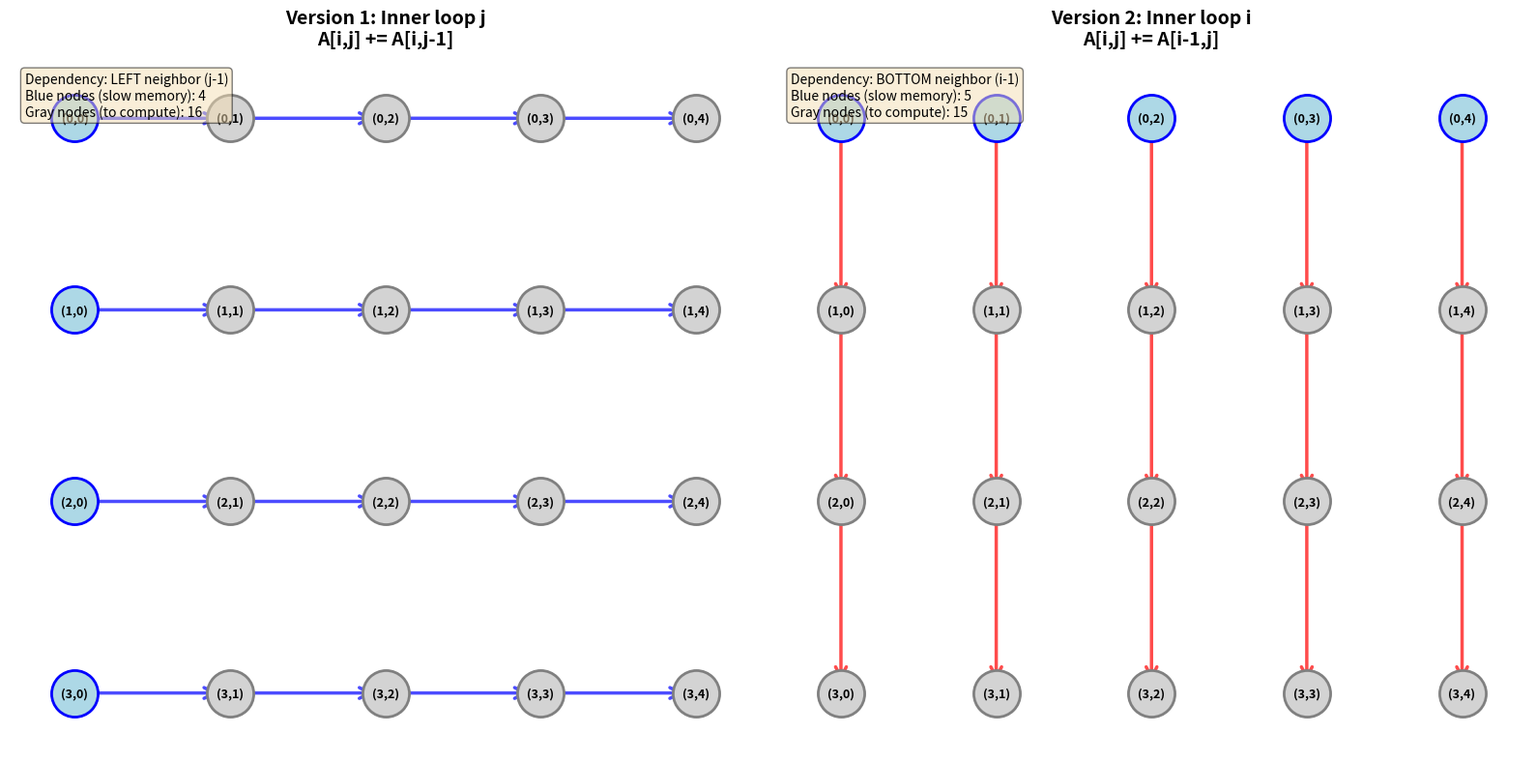

Write Python code to recreate this figure.
import numpy as np
import matplotlib.pyplot as plt
import networkx as nx

# Array dimensions
I = 4  # rows
J = 5  # columns

print("=" * 60)
print("SIMPLE DATA DEPENDENCY EXAMPLES")
print("=" * 60)

# Initialize array with boundary conditions
A = np.arange(I * J).reshape(I, J).astype(float)

print("\n" + "=" * 60)
print("VERSION 1: i outer loop, j inner loop")
print("Dependency: A[i,j] = A[i,j] + A[i,j-1]  (LEFT neighbor)")
print("j is unit stride (contiguous in memory)")
print("=" * 60)

A_v1 = A.copy()
print("\nInitial array:")
print(A_v1)
print()

for i in range(I):
    for j in range(1, J):  # j starts at 1 (depends on j-1)
        A_v1[i, j] = A_v1[i, j] + A_v1[i, j-1]
        print(f"A[{i},{j}] = A[{i},{j}] + A[{i},{j-1}]")

print("\nResult (Version 1):")
print(A_v1)

print("\n" + "=" * 60)
print("VERSION 2: j outer loop, i inner loop")
print("Dependency: A[i,j] = A[i,j] + A[i-1,j]  (BOTTOM neighbor)")
print("i is NOT unit stride (strided access)")
print("=" * 60)

A_v2 = A.copy()
print("\nInitial array:")
print(A_v2)
print()

for j in range(J):
    for i in range(1, I):  # i starts at 1 (depends on i-1)
        A_v2[i, j] = A_v2[i, j] + A_v2[i-1, j]
        print(f"A[{i},{j}] = A[{i},{j}] + A[{i-1},{j}]")

print("\nResult (Version 2):")
print(A_v2)

print("\n" + "=" * 60)
print("DATA DEPENDENCY GRAPHS")
print("=" * 60)

# Create both dependency DAGs
def create_dag_v1():
    """Version 1: depends on left neighbor (j-1)"""
    G = nx.DiGraph()
    
    for i in range(I):
        for j in range(J):
            node_id = f"({i},{j})"
            G.add_node(node_id, pos=(j*2.5, -i*2), i=i, j=j)
            
            # Dependency on left neighbor
            if j > 0:
                G.add_edge(f"({i},{j-1})", node_id)
    
    return G

def create_dag_v2():
    """Version 2: depends on bottom neighbor (i-1)"""
    G = nx.DiGraph()
    
    for i in range(I):
        for j in range(J):
            node_id = f"({i},{j})"
            G.add_node(node_id, pos=(j*2.5, -i*2), i=i, j=j)
            
            # Dependency on bottom neighbor (previous i)
            if i > 0:
                G.add_edge(f"({i-1},{j})", node_id)
    
    return G

G1 = create_dag_v1()
G2 = create_dag_v2()

# Visualize
fig, axes = plt.subplots(1, 2, figsize=(16, 8))

def draw_dependency_dag(G, ax, title, edge_color, dep_type):
    pos = nx.get_node_attributes(G, 'pos')
    
    # Find boundary nodes (no dependencies)
    boundary_nodes = [n for n in G.nodes() if G.in_degree(n) == 0]
    interior_nodes = [n for n in G.nodes() if G.in_degree(n) > 0]
    
    # Draw edges
    nx.draw_networkx_edges(G, pos, ax=ax, edge_color=edge_color,
                           arrows=True, arrowsize=20, width=2.5, 
                           alpha=0.7, arrowstyle='->')
    
    # Draw boundary nodes (blue circles - slow memory)
    nx.draw_networkx_nodes(G, pos, nodelist=boundary_nodes, ax=ax,
                          node_color='lightblue', node_size=1200,
                          node_shape='o', edgecolors='blue', linewidths=2)
    
    # Draw interior nodes (gray - not yet pebbled)
    nx.draw_networkx_nodes(G, pos, nodelist=interior_nodes, ax=ax,
                          node_color='lightgray', node_size=1200,
                          node_shape='o', edgecolors='gray', linewidths=2)
    
    # Draw labels
    labels = {node: node for node in G.nodes()}
    nx.draw_networkx_labels(G, pos, labels, ax=ax, font_size=9, font_weight='bold')
    
    ax.set_title(title, fontsize=14, fontweight='bold', pad=10)
    ax.axis('off')
    
    # Add text annotation
    textstr = f'Dependency: {dep_type}\n'
    textstr += f'Blue nodes (slow memory): {len(boundary_nodes)}\n'
    textstr += f'Gray nodes (to compute): {len(interior_nodes)}'
    ax.text(0.02, 0.98, textstr, transform=ax.transAxes, fontsize=10,
            verticalalignment='top', bbox=dict(boxstyle='round', 
            facecolor='wheat', alpha=0.5))

draw_dependency_dag(G1, axes[0], 
                   'Version 1: Inner loop j\nA[i,j] += A[i,j-1]',
                   'blue', 'LEFT neighbor (j-1)')

draw_dependency_dag(G2, axes[1],
                   'Version 2: Inner loop i\nA[i,j] += A[i-1,j]',
                   'red', 'BOTTOM neighbor (i-1)')

plt.tight_layout()
plt.savefig('dependency_dag.png', dpi=150, bbox_inches='tight')
print("\nDependency DAGs saved as 'dependency_dag.png'")
plt.show()

# Analysis
print("\n" + "=" * 60)
print("DEPENDENCY STRUCTURE")
print("=" * 60)

print("\nVersion 1 (inner loop j, depends on j-1):")
print("  Each ROW is independent")
print("  Within a row: sequential dependency left-to-right")
for i in range(I):
    deps = [f"({i},{j})" for j in range(J)]
    print(f"  Row {i}: {' → '.join(deps)}")

print("\nVersion 2 (inner loop i, depends on i-1):")
print("  Each COLUMN is independent")
print("  Within a column: sequential dependency top-to-bottom")
for j in range(J):
    deps = [f"({i},{j})" for i in range(I)]
    print(f"  Column {j}: {' → '.join(deps)}")

print("\n" + "=" * 60)
print("MEMORY ACCESS PATTERNS")
print("=" * 60)

print("\nVersion 1 (i outer, j inner - unit stride):")
print("  • Accesses within same row (contiguous memory)")
print("  • Reading A[i,j-1] then A[i,j] → sequential access")
print("  • ✓ GOOD cache performance")
print(f"  • Can parallelize across {I} rows")

print("\nVersion 2 (j outer, i inner - non-unit stride):")
print("  • Accesses within same column (strided memory)")
print(f"  • Reading A[i-1,j] then A[i,j] → stride of {J} elements")
print("  • ✗ POOR cache performance (column-major access in row-major storage)")
print(f"  • Can parallelize across {J} columns")

print("\n" + "=" * 60)
